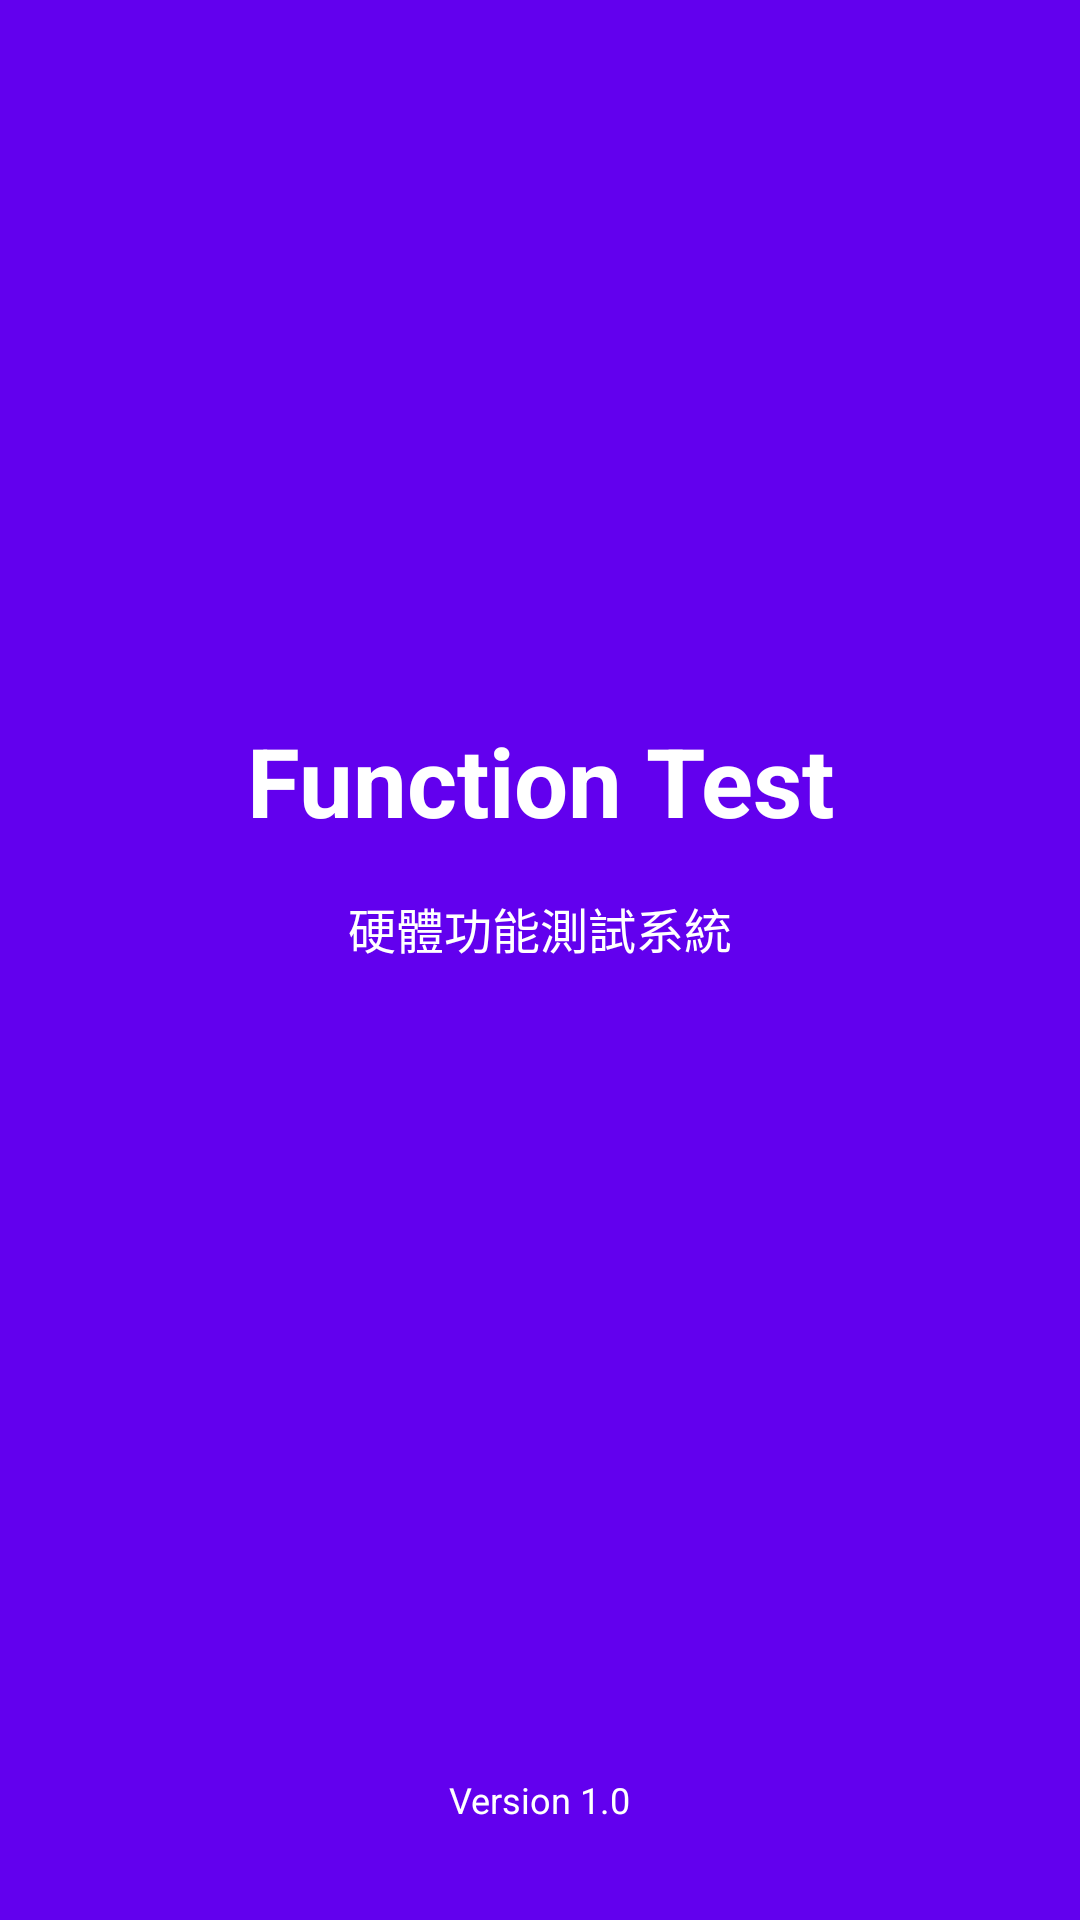

Android layout source for this screen:
<!-- AndroidManifest.xml: activity theme Theme.Splash -->
<!-- res/layout/activity_splash.xml -->
<?xml version="1.0" encoding="utf-8"?>
<layout xmlns:android="http://schemas.android.com/apk/res/android"
    xmlns:app="http://schemas.android.com/apk/res-auto">

    <data>
        <variable
            name="viewModel"
            type="com.cyberpower.functiontest.SplashViewModel" />
    </data>

    <androidx.constraintlayout.widget.ConstraintLayout
        android:layout_width="match_parent"
        android:layout_height="match_parent"
        android:background="@color/colorPrimary">

        
        <TextView
            android:id="@+id/tv_app_name"
            android:layout_width="wrap_content"
            android:layout_height="wrap_content"
            android:text="@string/app_name"
            android:textColor="@android:color/white"
            android:textSize="32sp"
            android:textStyle="bold"
            app:layout_constraintBottom_toBottomOf="parent"
            app:layout_constraintEnd_toEndOf="parent"
            app:layout_constraintStart_toStartOf="parent"
            app:layout_constraintTop_toTopOf="parent"
            app:layout_constraintVertical_bias="0.4" />

        
        <TextView
            android:id="@+id/tv_subtitle"
            android:layout_width="wrap_content"
            android:layout_height="wrap_content"
            android:layout_marginTop="16dp"
            android:text="@string/splash_subtitle"
            android:textColor="@android:color/white"
            android:textSize="16sp"
            app:layout_constraintEnd_toEndOf="parent"
            app:layout_constraintStart_toStartOf="parent"
            app:layout_constraintTop_toBottomOf="@id/tv_app_name" />

        
        <ProgressBar
            android:id="@+id/progress_bar"
            style="?android:attr/progressBarStyle"
            android:layout_width="wrap_content"
            android:layout_height="wrap_content"
            android:layout_marginTop="32dp"
            android:indeterminateTint="@android:color/white"
            app:layout_constraintEnd_toEndOf="parent"
            app:layout_constraintStart_toStartOf="parent"
            app:layout_constraintTop_toBottomOf="@id/tv_subtitle" />

        
        <TextView
            android:id="@+id/tv_version"
            android:layout_width="wrap_content"
            android:layout_height="wrap_content"
            android:layout_marginBottom="32dp"
            android:text="@string/splash_version"
            android:textColor="@android:color/white"
            android:textSize="12sp"
            app:layout_constraintBottom_toBottomOf="parent"
            app:layout_constraintEnd_toEndOf="parent"
            app:layout_constraintStart_toStartOf="parent" />

    </androidx.constraintlayout.widget.ConstraintLayout>
</layout>
<!-- resources referenced by this layout -->
<resources>
  <string name="app_name">Function Test</string>
  <string name="splash_subtitle">硬體功能測試系統</string>
  <string name="splash_version">Version 1.0</string>
  <style name="Theme.Splash" parent="Theme.AppCompat.Light.NoActionBar">
          
          <item name="android:windowBackground">@drawable/splash_background_advanced</item>
          <item name="android:windowFullscreen">true</item>
          <item name="android:windowContentOverlay">@null</item>
          <item name="android:windowIsTranslucent">false</item>
          <item name="android:windowNoTitle">true</item>
          <item name="android:windowActionBar">false</item>
          <item name="android:windowDrawsSystemBarBackgrounds">false</item>
      </style>
  <!-- drawable splash_background_advanced (drawable) -->
  <?xml version="1.0" encoding="utf-8"?>
  <layer-list xmlns:android="http://schemas.android.com/apk/res/android"
      android:opacity="opaque">
  
      
      <item>
          <shape android:shape="rectangle">
              
              
  
              
              <gradient
                  android:angle="135"
                  android:centerColor="@color/colorPrimary"
                  android:endColor="@color/colorPrimaryDark"
                  android:startColor="#42A5F5"
                  android:type="linear" />
          </shape>
      </item>
  
      
      
  
  </layer-list>
  <!-- not gathered from this repository: default colours our renderer supplied (Android Studio template values) -->
  <color name="colorPrimary">#FF6200EE</color>
  <color name="colorPrimaryDark">#FF3700B3</color>
</resources>
